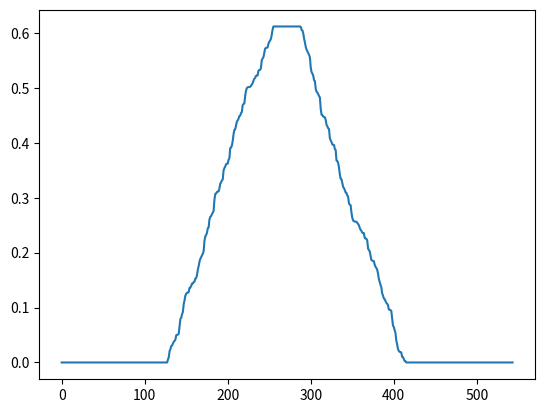

Write Python code to recreate this figure.
import numpy as np
import matplotlib.pyplot as plt

N    = 256
L    = 128
NCP  = 32
NSym = N + NCP

#Generate random symbols
sym = np.random.randn(N) + 1j*np.random.randn(N)
sym[1::2] = 0;
#print(sym)

#OFDM modulate
sym_fft = np.fft.ifft(sym)

#Prepend cyclic prefix
sym_cp = np.concatenate((sym_fft[-NCP:], sym_fft))

#print(sym_cp)

#plt.figure(0)
#plt.plot(sym_cp)
#plt.show()

#Channel
rx = sym_cp

rx_delayed = np.concatenate((np.zeros(L, dtype = complex), rx))
rx_padded  = np.concatenate((rx, np.zeros(L, dtype = complex)))

conj = rx_padded * np.conj(rx_delayed)

conj_delayed = np.concatenate((np.zeros(L, dtype = complex), conj))
conj_padded  = np.concatenate((conj, np.zeros(L, dtype = complex)))

res = np.cumsum(conj_padded - conj_delayed)

plt.figure(0)
plt.plot(res)
plt.show()

print(np.argmax(res))
